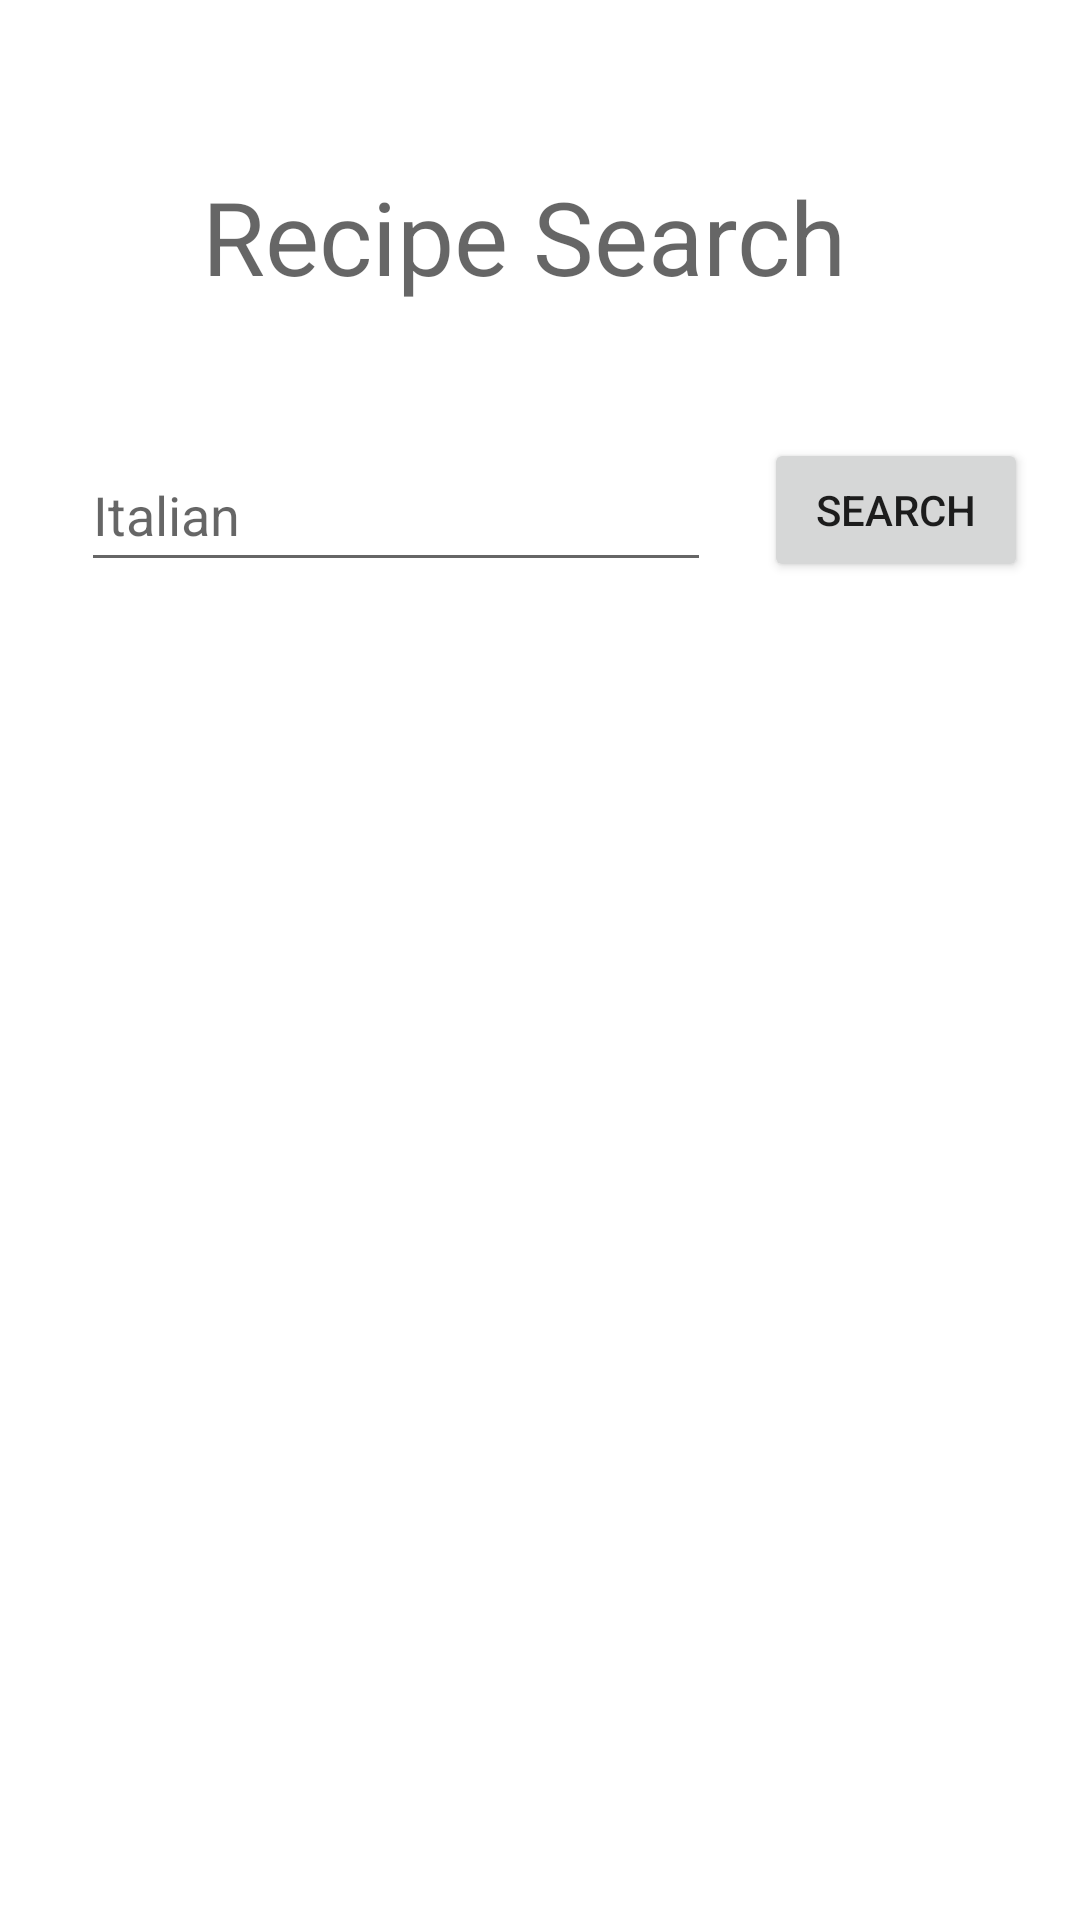

Produce the Android XML layout that renders to this screen, including the resource entries it uses.
<!-- AndroidManifest.xml: application theme Theme.Recipesearch -->
<!-- res/layout/activity_search_recipes.xml -->
<?xml version="1.0" encoding="utf-8"?>
<androidx.constraintlayout.widget.ConstraintLayout xmlns:android="http://schemas.android.com/apk/res/android"
    xmlns:app="http://schemas.android.com/apk/res-auto"
    xmlns:tools="http://schemas.android.com/tools"
    android:layout_width="match_parent"
    android:layout_height="match_parent">

    <TextView
        android:id="@+id/RecipeSearchTitle"
        android:layout_width="224dp"
        android:layout_height="50dp"
        android:layout_marginTop="56dp"
        android:text="@string/recipe_search_title"
        android:textAppearance="@style/TextAppearance.AppCompat.Display1"
        app:layout_constraintEnd_toEndOf="parent"
        app:layout_constraintHorizontal_bias="0.496"
        app:layout_constraintStart_toStartOf="parent"
        app:layout_constraintTop_toTopOf="parent" />

    <EditText
        android:id="@+id/SearchRecipeET"
        android:layout_width="wrap_content"
        android:layout_height="wrap_content"
        android:layout_marginTop="40dp"
        android:ems="10"
        android:hint="@string/search_bar_hint"
        android:inputType="textPersonName"
        android:minHeight="48dp"
        app:layout_constraintEnd_toEndOf="parent"
        app:layout_constraintHorizontal_bias="0.179"
        app:layout_constraintStart_toStartOf="parent"
        app:layout_constraintTop_toBottomOf="@+id/RecipeSearchTitle" />

    <Button
        android:id="@+id/SearchBtn"
        android:layout_width="wrap_content"
        android:layout_height="wrap_content"
        android:layout_marginTop="40dp"
        android:text="@string/search_btn"
        app:layout_constraintEnd_toEndOf="parent"
        app:layout_constraintStart_toEndOf="@+id/SearchRecipeET"
        app:layout_constraintTop_toBottomOf="@+id/RecipeSearchTitle" />

    <androidx.core.widget.NestedScrollView
        android:layout_width="333dp"
        android:layout_height="427dp"
        android:layout_marginTop="24dp"
        app:layout_constraintBottom_toBottomOf="parent"
        app:layout_constraintEnd_toEndOf="parent"
        app:layout_constraintStart_toStartOf="parent"
        app:layout_constraintTop_toBottomOf="@+id/SearchRecipeET"
        app:layout_constraintVertical_bias="0.171">

        <TextView
            android:id="@+id/RecipeResultsTV"
            android:layout_width="332dp"
            android:layout_height="430dp"
            android:layout_marginTop="26dp"
            app:layout_constraintBottom_toBottomOf="parent"
            app:layout_constraintEnd_toEndOf="parent"
            app:layout_constraintStart_toStartOf="parent"
            app:layout_constraintTop_toBottomOf="@+id/SearchRecipeET" />
    </androidx.core.widget.NestedScrollView>
</androidx.constraintlayout.widget.ConstraintLayout>
<!-- resources referenced by this layout -->
<resources>
  <string name="recipe_search_title">Recipe Search</string>
  <string name="search_bar_hint">Italian</string>
  <string name="search_btn">Search</string>
  <style name="Theme.Recipesearch" parent="Theme.MaterialComponents.DayNight.DarkActionBar">
          
          <item name="colorPrimary">@color/purple_500</item>
          <item name="colorPrimaryVariant">@color/purple_700</item>
          <item name="colorOnPrimary">@color/white</item>
          
          <item name="colorSecondary">@color/teal_200</item>
          <item name="colorSecondaryVariant">@color/teal_700</item>
          <item name="colorOnSecondary">@color/black</item>
          
          <item name="android:statusBarColor" tools:targetApi="l">?attr/colorPrimaryVariant</item>
          
      </style>
  <!-- not gathered from this repository: default colours our renderer supplied (Android Studio template values) -->
  <color name="purple_500">#FF6200EE</color>
  <color name="purple_700">#FF3700B3</color>
  <color name="teal_200">#FF03DAC5</color>
  <color name="teal_700">#FF018786</color>
  <color name="black">#FF000000</color>
  <color name="white">#FFFFFFFF</color>
</resources>
